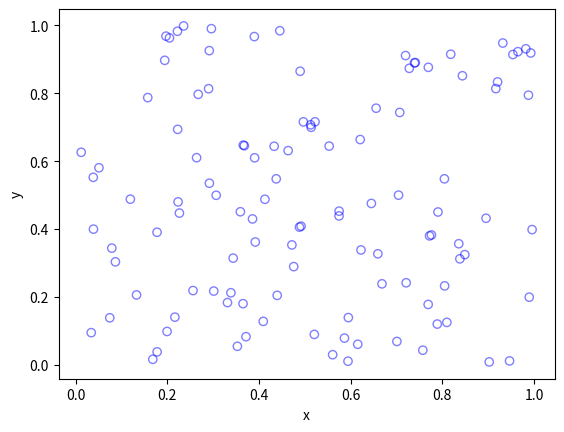

Recreate this plot in Python.
#Simulate a Poisson point process on a rectangle
#Author: H. Paul Keeler, 2018.

import numpy as np
import scipy.stats
import matplotlib.pyplot as plt

#Simulation window parameters
xMin=0;xMax=1;
yMin=0;yMax=1;
xDelta=xMax-xMin;yDelta=yMax-yMin; #rectangle dimensions
areaTotal=xDelta*yDelta;

#Point process parameters
lambda0=100; #intensity (ie mean density) of the Poisson process

#Simulate a Poisson point process
numbPoints = scipy.stats.poisson(lambda0*areaTotal).rvs();#Poisson number of points
xx = scipy.stats.uniform.rvs(0,xDelta,((numbPoints,1)))+xMin;#x coordinates of Poisson points
yy = scipy.stats.uniform.rvs(0,yDelta,((numbPoints,1)))+yMin;#y coordinates of Poisson points

#Plotting
plt.scatter(xx,yy, edgecolor='b', facecolor='none', alpha=0.5 );
plt.xlabel("x"); plt.ylabel("y");

